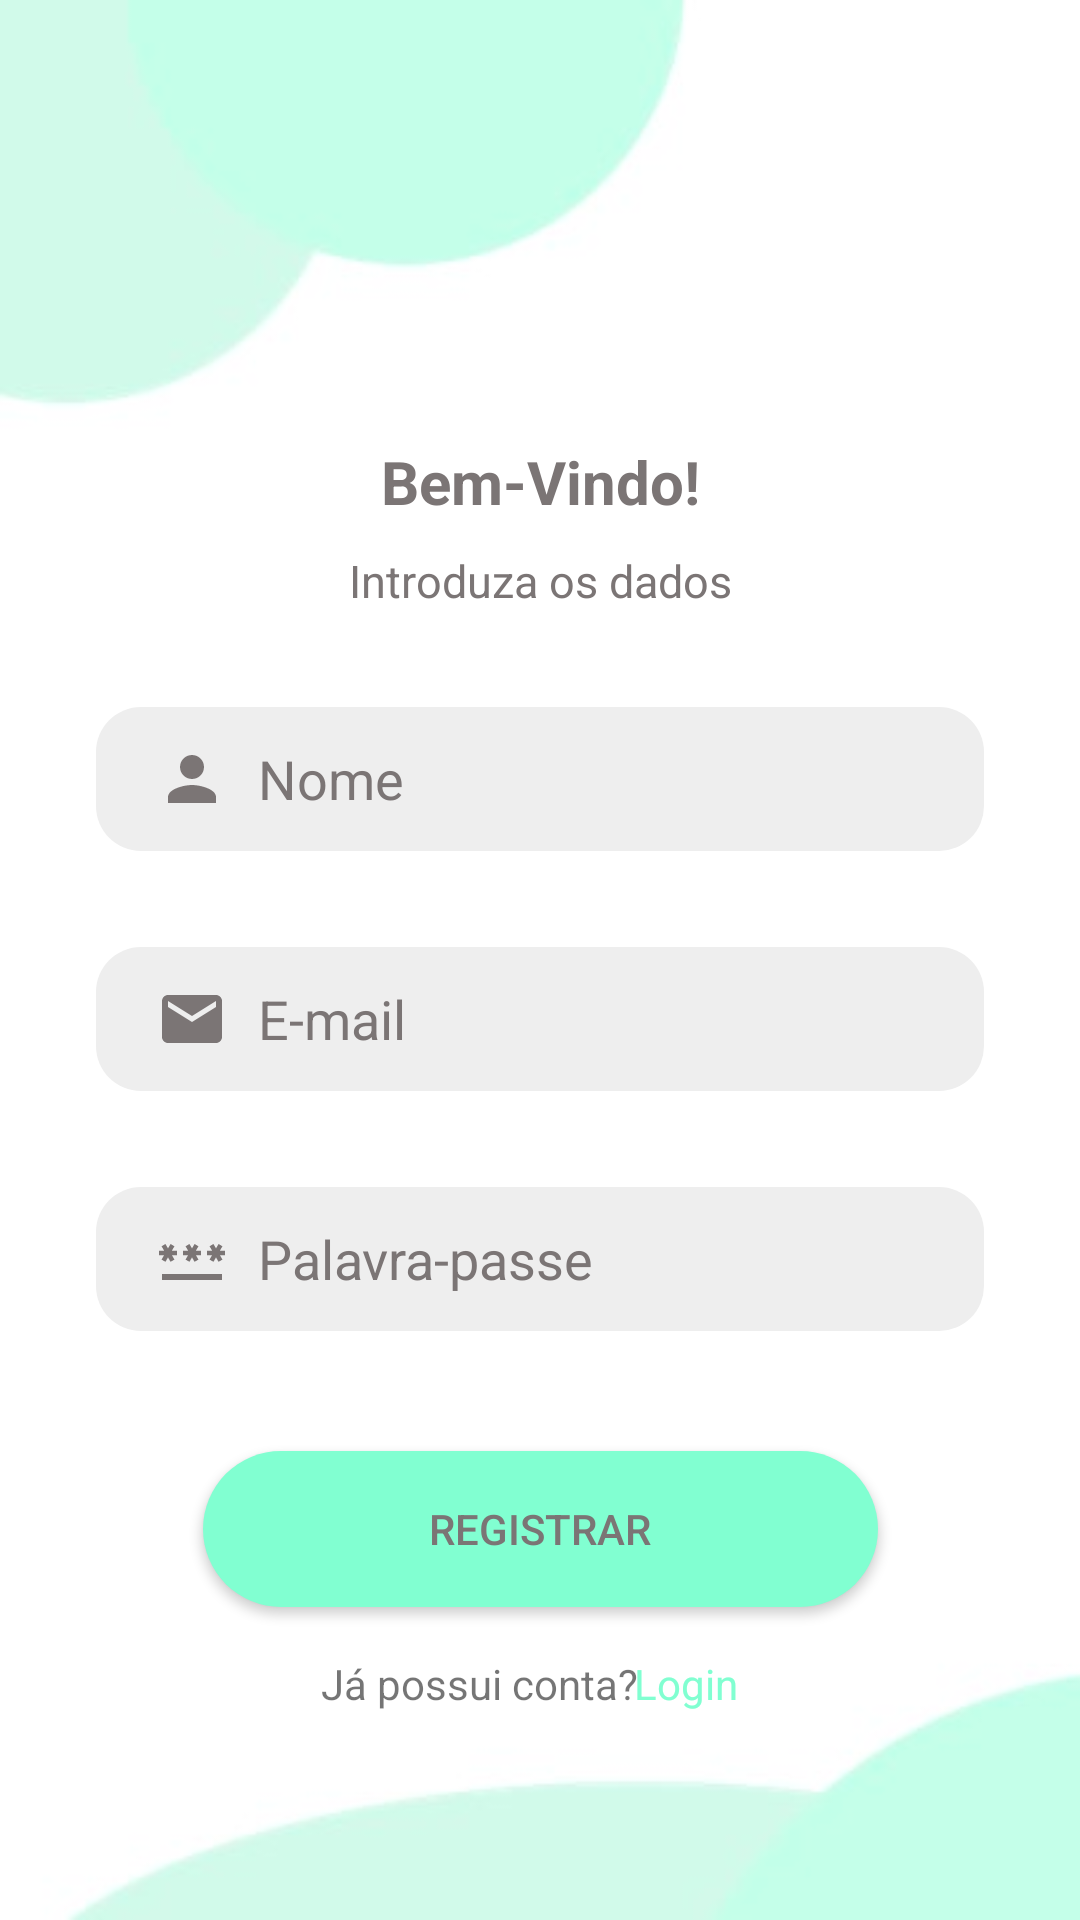

The Android layout XML behind this screen, and the referenced resources:
<!-- AndroidManifest.xml: application theme Theme.Trabalho_Pmeu -->
<!-- res/layout/fragment_register_p.xml -->
<?xml version="1.0" encoding="utf-8"?>
<FrameLayout xmlns:android="http://schemas.android.com/apk/res/android"
    xmlns:app="http://schemas.android.com/apk/res-auto"
    xmlns:tools="http://schemas.android.com/tools"
    android:layout_width="match_parent"
    android:layout_height="match_parent"
    tools:context=".ui.auth.RegisterFragment">

    <androidx.constraintlayout.widget.ConstraintLayout
        android:layout_width="match_parent"
        android:layout_height="match_parent"
        android:background="@drawable/background"
        tools:context=".RegisterPage">


        <TextView
            android:id="@+id/textView3"
            android:layout_width="match_parent"
            android:layout_height="match_parent"
            tools:layout_editor_absoluteX="0dp"
            tools:layout_editor_absoluteY="-87dp" />

        <TextView
            android:layout_width="wrap_content"
            android:layout_height="wrap_content"
            android:text="@string/bem_vindo"
            android:textColor="#7B7575"
            android:textSize="20sp"
            android:textStyle="bold"
            app:layout_constraintBottom_toBottomOf="parent"
            app:layout_constraintEnd_toEndOf="parent"
            app:layout_constraintStart_toStartOf="parent"
            app:layout_constraintTop_toTopOf="parent"
            app:layout_constraintVertical_bias="0.24" />

        <TextView
            android:id="@+id/textView2"
            android:layout_width="wrap_content"
            android:layout_height="wrap_content"
            android:text="@string/introduza_os_dados"
            android:textColor="#7B7575"
            android:textSize="15sp"
            app:layout_constraintBottom_toBottomOf="parent"
            app:layout_constraintEnd_toEndOf="parent"
            app:layout_constraintStart_toStartOf="parent"
            app:layout_constraintTop_toTopOf="parent"
            app:layout_constraintVertical_bias="0.296" />

        <EditText
            android:id="@+id/inputName"
            android:layout_width="0dp"
            android:layout_height="wrap_content"
            android:layout_marginStart="32dp"
            android:layout_marginTop="32dp"
            android:layout_marginEnd="32dp"
            android:background="@drawable/input"
            android:drawableStart="@drawable/user_vector"
            android:drawablePadding="10dp"
            android:ems="10"
            android:hint="@string/nome_hint"
            android:inputType="text"
            android:minHeight="48dp"
            android:paddingStart="20dp"
            android:paddingTop="10dp"
            android:paddingEnd="10dp"
            android:paddingBottom="10dp"
            android:textColor="#7B7575"
            android:textColorHint="#7B7575"
            app:layout_constraintEnd_toEndOf="parent"
            app:layout_constraintStart_toStartOf="parent"
            app:layout_constraintTop_toBottomOf="@+id/textView2" />

        <EditText
            android:id="@+id/edtEmail"
            android:layout_width="0dp"
            android:layout_height="wrap_content"
            android:layout_marginStart="32dp"
            android:layout_marginTop="32dp"
            android:layout_marginEnd="32dp"
            android:background="@drawable/input"
            android:drawableStart="@drawable/email_vector"
            android:drawablePadding="10dp"
            android:ems="10"
            android:hint="@string/e_mail_hint"
            android:inputType="textEmailAddress"
            android:minHeight="48dp"
            android:paddingStart="20dp"
            android:paddingTop="10dp"
            android:paddingEnd="10dp"
            android:paddingBottom="10dp"
            android:textColor="#7B7575"
            android:textColorHint="#7B7575"
            app:layout_constraintEnd_toEndOf="parent"
            app:layout_constraintStart_toStartOf="@+id/textView3"
            app:layout_constraintTop_toBottomOf="@+id/inputName"
            tools:ignore="TextFields" />

        <EditText
            android:id="@+id/edtPassword"
            android:layout_height="wrap_content"
            android:layout_width="0dp"
            android:layout_marginStart="32dp"
            android:layout_marginTop="32dp"
            android:layout_marginEnd="32dp"
            android:background="@drawable/input"
            android:drawableStart="@drawable/password_vector"
            android:drawablePadding="10dp"
            android:ems="10"
            android:hint="@string/password_hint"
            android:inputType="textPassword"
            android:minHeight="48dp"
            android:paddingStart="20dp"
            android:paddingTop="10dp"
            android:paddingEnd="10dp"
            android:paddingBottom="10dp"
            android:textColor="#7B7575"
            android:textColorHint="#7B7575"
            app:layout_constraintEnd_toEndOf="parent"
            app:layout_constraintHorizontal_bias="0.0"
            app:layout_constraintStart_toStartOf="parent"
            app:layout_constraintTop_toBottomOf="@+id/edtEmail" />

        <Button
            android:id="@+id/btnRegister"
            android:layout_width="225dp"
            android:layout_height="52dp"
            android:layout_marginTop="40dp"
            android:background="@drawable/btn1"
            android:text="@string/registrar"
            android:textColor="#7B7575"
            app:layout_constraintEnd_toEndOf="parent"
            app:layout_constraintStart_toStartOf="parent"
            app:layout_constraintTop_toBottomOf="@+id/edtPassword" />

        <TextView
            android:id="@+id/textView4"
            android:layout_width="wrap_content"
            android:layout_height="wrap_content"
            android:layout_marginTop="16dp"
            android:text="@string/ja_possui_conta"
            app:layout_constraintEnd_toEndOf="parent"
            app:layout_constraintHorizontal_bias="0.421"
            app:layout_constraintStart_toStartOf="parent"
            app:layout_constraintTop_toBottomOf="@+id/btnRegister" />

        <TextView
            android:id="@+id/textView5"
            android:layout_width="wrap_content"
            android:layout_height="wrap_content"
            android:layout_marginTop="16dp"
            android:text="@string/ja_tem_conta_login"
            android:textColor="#81FFD1"
            app:layout_constraintEnd_toEndOf="parent"
            app:layout_constraintHorizontal_bias="0.65"
            app:layout_constraintStart_toStartOf="parent"
            app:layout_constraintTop_toBottomOf="@+id/btnRegister" />

        <ProgressBar
            android:id="@+id/progressBar"
            android:layout_width="wrap_content"
            android:layout_height="wrap_content"
            android:layout_gravity="center_horizontal"
            android:indeterminateTint="@color/verde"
            android:visibility="invisible"
            app:layout_constraintBottom_toBottomOf="@+id/textView3"
            app:layout_constraintEnd_toEndOf="parent"
            app:layout_constraintHorizontal_bias="0.5"
            app:layout_constraintStart_toStartOf="parent"
            app:layout_constraintTop_toTopOf="parent"
            app:layout_constraintVertical_bias="0.903"
            tools:visibility="visible" />


    </androidx.constraintlayout.widget.ConstraintLayout>

</FrameLayout>
<!-- resources referenced by this layout -->
<resources>
  <color name="verde">#81FFD1</color>
  <!-- drawable background: jpg bitmap (drawable, 6799 bytes) -->
  <!-- drawable btn1 (drawable) -->
  <?xml version="1.0" encoding="utf-8"?>
  <shape xmlns:android="http://schemas.android.com/apk/res/android" android:shape="rectangle">
      <solid android:color="#81FFD1"></solid>
      <corners android:radius="30dp"></corners>
  </shape>
  <!-- drawable email_vector (drawable) -->
  <vector android:height="24dp" android:tint="#7B7575"
      android:viewportHeight="24" android:viewportWidth="24"
      android:width="24dp" xmlns:android="http://schemas.android.com/apk/res/android">
      <path android:fillColor="@android:color/white" android:pathData="M20,4L4,4c-1.1,0 -1.99,0.9 -1.99,2L2,18c0,1.1 0.9,2 2,2h16c1.1,0 2,-0.9 2,-2L22,6c0,-1.1 -0.9,-2 -2,-2zM20,8l-8,5 -8,-5L4,6l8,5 8,-5v2z"/>
  </vector>
  <!-- drawable input (drawable) -->
  <?xml version="1.0" encoding="utf-8"?>
  <shape xmlns:android="http://schemas.android.com/apk/res/android" android:shape="rectangle">
      <solid android:color="#EEEEEE"></solid>
      <corners android:radius="15dp"></corners>
  </shape>
  <!-- drawable password_vector (drawable) -->
  <vector android:height="24dp" android:tint="#7B7575"
      android:viewportHeight="24" android:viewportWidth="24"
      android:width="24dp" xmlns:android="http://schemas.android.com/apk/res/android">
      <path android:fillColor="@android:color/white" android:pathData="M2,17h20v2H2V17zM3.15,12.95L4,11.47l0.85,1.48l1.3,-0.75L5.3,10.72H7v-1.5H5.3l0.85,-1.47L4.85,7L4,8.47L3.15,7l-1.3,0.75L2.7,9.22H1v1.5h1.7L1.85,12.2L3.15,12.95zM9.85,12.2l1.3,0.75L12,11.47l0.85,1.48l1.3,-0.75l-0.85,-1.48H15v-1.5h-1.7l0.85,-1.47L12.85,7L12,8.47L11.15,7l-1.3,0.75l0.85,1.47H9v1.5h1.7L9.85,12.2zM23,9.22h-1.7l0.85,-1.47L20.85,7L20,8.47L19.15,7l-1.3,0.75l0.85,1.47H17v1.5h1.7l-0.85,1.48l1.3,0.75L20,11.47l0.85,1.48l1.3,-0.75l-0.85,-1.48H23V9.22z"/>
  </vector>
  <!-- drawable user_vector (drawable) -->
  <vector android:height="24dp" android:tint="#7B7575"
      android:viewportHeight="24" android:viewportWidth="24"
      android:width="24dp" xmlns:android="http://schemas.android.com/apk/res/android">
      <path android:fillColor="@android:color/white" android:pathData="M12,12c2.21,0 4,-1.79 4,-4s-1.79,-4 -4,-4 -4,1.79 -4,4 1.79,4 4,4zM12,14c-2.67,0 -8,1.34 -8,4v2h16v-2c0,-2.66 -5.33,-4 -8,-4z"/>
  </vector>
  <string name="bem_vindo">Bem-Vindo!</string>
  <string name="e_mail_hint">E-mail</string>
  <string name="introduza_os_dados">Introduza os dados</string>
  <string name="ja_possui_conta">Já possui conta?</string>
  <string name="ja_tem_conta_login">Login</string>
  <string name="nome_hint">Nome</string>
  <string name="password_hint">Palavra-passe</string>
  <string name="registrar">Registrar</string>
  <style name="Theme.Trabalho_Pmeu" parent="Base.Theme.Trabalho_Pmeu" />
  <style name="Base.Theme.Trabalho_Pmeu" parent="Theme.AppCompat.DayNight.NoActionBar">
          
          
      </style>
</resources>
